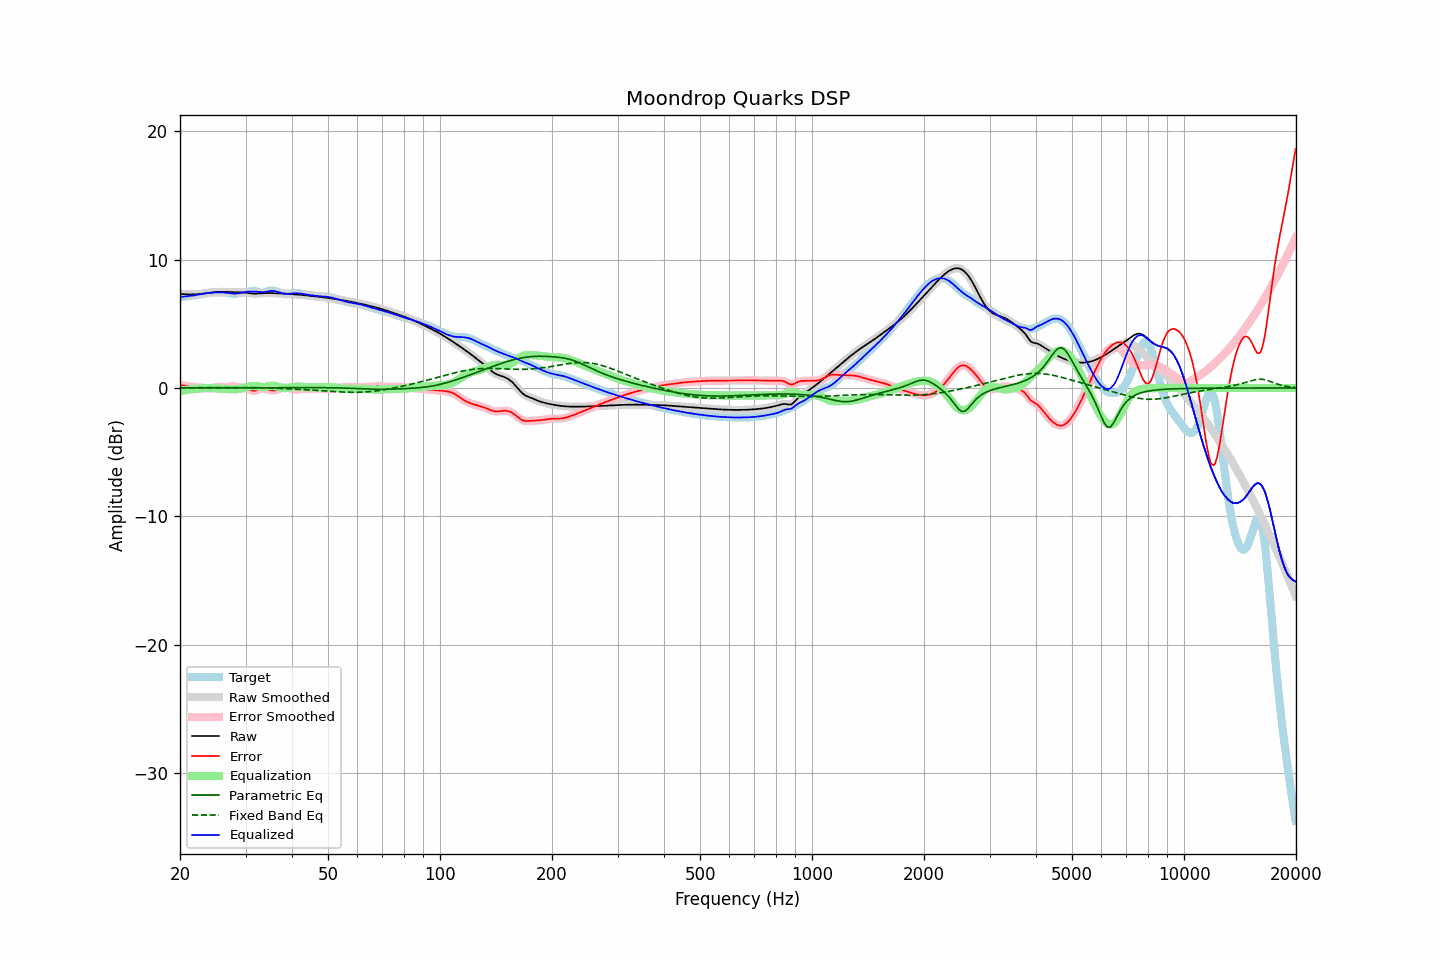

Values plotted in this chart, from the file beside it:
frequency, raw, error, smoothed, error_smoothed, equalization, parametric_eq, fixed_band_eq, equalized_raw, equalized_smoothed, target
20.00, 7.32, 0.26, 7.32, 0.26, -0.25, 0.01, 0.01, 7.08, 7.08, 7.07
20.20, 7.32, 0.22, 7.31, 0.22, -0.22, 0.01, 0.01, 7.09, 7.09, 7.09
20.40, 7.31, 0.20, 7.31, 0.20, -0.20, 0.01, 0.02, 7.11, 7.11, 7.11
20.61, 7.30, 0.17, 7.30, 0.17, -0.17, 0.01, 0.02, 7.12, 7.12, 7.13
20.81, 7.29, 0.15, 7.29, 0.15, -0.15, 0.01, 0.02, 7.14, 7.14, 7.14
21.02, 7.28, 0.13, 7.28, 0.13, -0.13, 0.01, 0.02, 7.15, 7.15, 7.16
21.23, 7.28, 0.11, 7.28, 0.11, -0.12, 0.01, 0.02, 7.16, 7.17, 7.17
21.44, 7.28, 0.10, 7.28, 0.10, -0.10, 0.01, 0.02, 7.18, 7.18, 7.18
21.66, 7.28, 0.09, 7.28, 0.09, -0.09, 0.01, 0.02, 7.20, 7.19, 7.20
21.87, 7.28, 0.07, 7.29, 0.08, -0.07, 0.01, 0.02, 7.21, 7.21, 7.21
22.09, 7.29, 0.07, 7.29, 0.07, -0.06, 0.01, 0.02, 7.23, 7.23, 7.23
22.31, 7.30, 0.06, 7.30, 0.06, -0.05, 0.01, 0.02, 7.25, 7.25, 7.25
22.54, 7.31, 0.04, 7.31, 0.04, -0.04, 0.01, 0.02, 7.28, 7.28, 7.27
22.76, 7.33, 0.03, 7.33, 0.03, -0.03, 0.01, 0.02, 7.30, 7.30, 7.29
22.99, 7.34, 0.02, 7.34, 0.02, -0.01, 0.02, 0.02, 7.32, 7.32, 7.32
23.22, 7.35, 0.00, 7.35, 0.00, -0.00, 0.02, 0.02, 7.35, 7.35, 7.35
23.45, 7.37, -0.01, 7.37, -0.01, 0.00, 0.02, 0.02, 7.37, 7.37, 7.38
23.69, 7.39, -0.01, 7.39, -0.01, 0.00, 0.02, 0.02, 7.39, 7.39, 7.40
23.92, 7.40, -0.01, 7.40, -0.01, 0.00, 0.02, 0.03, 7.40, 7.40, 7.41
24.16, 7.42, -0.00, 7.42, -0.00, -0.01, 0.02, 0.03, 7.41, 7.41, 7.42
24.40, 7.44, 0.01, 7.44, 0.01, -0.01, 0.02, 0.03, 7.42, 7.42, 7.43
24.65, 7.45, 0.03, 7.45, 0.03, -0.02, 0.02, 0.03, 7.43, 7.43, 7.43
24.89, 7.47, 0.04, 7.47, 0.04, -0.03, 0.02, 0.03, 7.44, 7.44, 7.42
25.14, 7.48, 0.05, 7.48, 0.05, -0.04, 0.02, 0.03, 7.44, 7.44, 7.42
25.39, 7.48, 0.06, 7.48, 0.05, -0.04, 0.02, 0.03, 7.44, 7.44, 7.43
25.65, 7.49, 0.05, 7.49, 0.05, -0.04, 0.02, 0.03, 7.44, 7.44, 7.44
25.91, 7.49, 0.04, 7.49, 0.04, -0.05, 0.02, 0.03, 7.44, 7.44, 7.45
26.16, 7.49, 0.03, 7.49, 0.04, -0.05, 0.02, 0.03, 7.43, 7.43, 7.45
26.43, 7.49, 0.04, 7.49, 0.04, -0.06, 0.02, 0.03, 7.42, 7.42, 7.45
26.69, 7.48, 0.05, 7.48, 0.05, -0.07, 0.02, 0.03, 7.41, 7.41, 7.43
26.96, 7.48, 0.08, 7.48, 0.08, -0.08, 0.02, 0.03, 7.39, 7.39, 7.40
27.23, 7.47, 0.10, 7.47, 0.10, -0.09, 0.02, 0.03, 7.38, 7.38, 7.37
27.50, 7.46, 0.12, 7.46, 0.12, -0.10, 0.02, 0.03, 7.36, 7.36, 7.34
27.77, 7.46, 0.13, 7.46, 0.13, -0.11, 0.02, 0.03, 7.35, 7.35, 7.33
28.05, 7.45, 0.13, 7.45, 0.12, -0.11, 0.02, 0.03, 7.34, 7.35, 7.32
28.33, 7.45, 0.10, 7.45, 0.10, -0.10, 0.02, 0.03, 7.35, 7.35, 7.34
28.62, 7.45, 0.08, 7.45, 0.08, -0.09, 0.02, 0.03, 7.36, 7.36, 7.37
28.90, 7.45, 0.05, 7.45, 0.05, -0.07, 0.02, 0.03, 7.37, 7.38, 7.39
29.19, 7.44, 0.03, 7.44, 0.03, -0.05, 0.02, 0.03, 7.40, 7.40, 7.41
29.48, 7.44, 0.02, 7.44, 0.02, -0.02, 0.02, 0.03, 7.42, 7.42, 7.43
29.78, 7.43, -0.00, 7.43, 0.00, 0.02, 0.02, 0.03, 7.45, 7.45, 7.43
30.08, 7.42, -0.02, 7.42, -0.02, 0.05, 0.02, 0.03, 7.47, 7.47, 7.44
30.38, 7.40, -0.06, 7.40, -0.06, 0.09, 0.02, 0.03, 7.49, 7.49, 7.46
30.68, 7.38, -0.11, 7.38, -0.11, 0.12, 0.02, 0.03, 7.50, 7.51, 7.49
30.99, 7.36, -0.17, 7.36, -0.16, 0.15, 0.02, 0.02, 7.51, 7.51, 7.53
31.30, 7.35, -0.21, 7.35, -0.20, 0.16, 0.03, 0.02, 7.51, 7.51, 7.56
31.61, 7.34, -0.22, 7.34, -0.22, 0.17, 0.03, 0.02, 7.51, 7.51, 7.57
31.93, 7.34, -0.20, 7.34, -0.20, 0.16, 0.03, 0.02, 7.50, 7.50, 7.55
32.24, 7.35, -0.16, 7.35, -0.15, 0.14, 0.03, 0.02, 7.49, 7.49, 7.51
32.57, 7.36, -0.10, 7.36, -0.10, 0.12, 0.03, 0.01, 7.47, 7.47, 7.46
32.89, 7.37, -0.05, 7.37, -0.05, 0.10, 0.03, 0.01, 7.46, 7.46, 7.42
33.22, 7.38, -0.03, 7.38, -0.03, 0.08, 0.03, 0.01, 7.46, 7.46, 7.40
33.55, 7.38, -0.03, 7.38, -0.04, 0.08, 0.03, 0.00, 7.46, 7.46, 7.41
33.89, 7.39, -0.07, 7.39, -0.07, 0.09, 0.03, 0.00, 7.48, 7.48, 7.46
34.23, 7.39, -0.11, 7.39, -0.11, 0.11, 0.03, -0.00, 7.50, 7.50, 7.50
34.57, 7.39, -0.15, 7.39, -0.15, 0.13, 0.03, -0.01, 7.52, 7.52, 7.55
34.92, 7.39, -0.18, 7.39, -0.18, 0.15, 0.03, -0.01, 7.55, 7.55, 7.57
35.27, 7.39, -0.19, 7.39, -0.19, 0.17, 0.03, -0.01, 7.56, 7.56, 7.58
35.62, 7.38, -0.19, 7.38, -0.19, 0.17, 0.03, -0.02, 7.56, 7.56, 7.58
35.97, 7.38, -0.18, 7.38, -0.18, 0.16, 0.03, -0.02, 7.54, 7.54, 7.56
... 635 more rows
